Labelled photos from "data_split", an image-classification folder in sinangr1/Projekt_Deep_Learning-Pipeline. The possible labels are: no zebra, zebra.

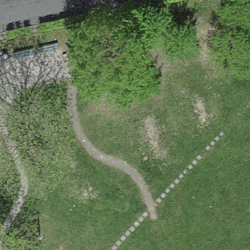
Label: no zebra

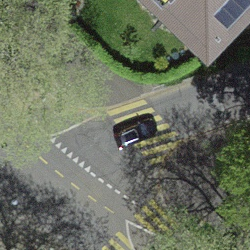
Label: zebra

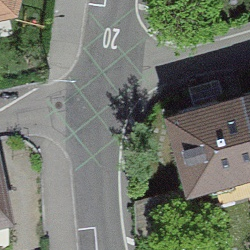
Label: no zebra

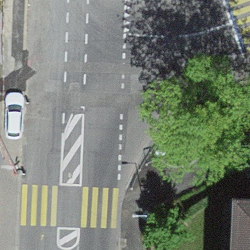
Label: zebra

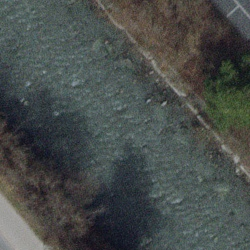
Label: no zebra

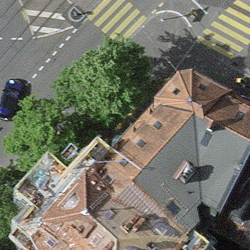
Label: zebra
